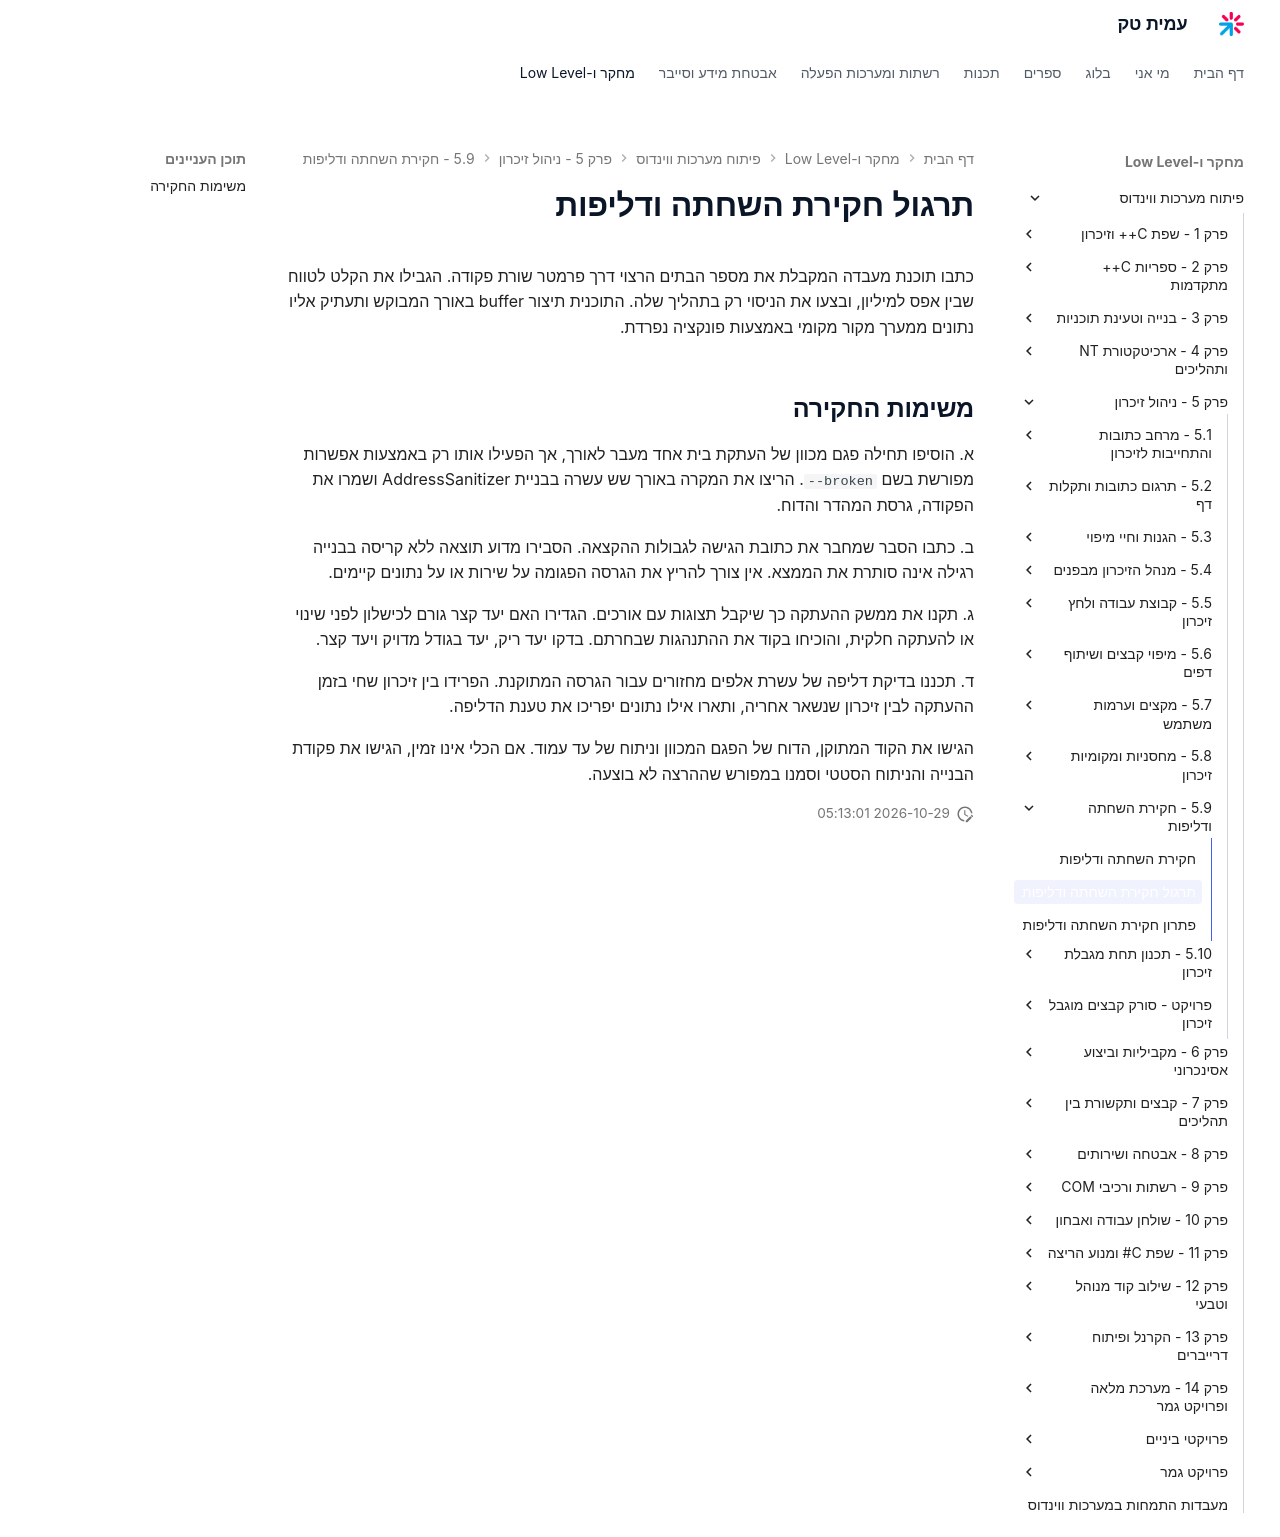

repository: AmitPinchasi/amittech · page: פיתוח-מערכות-ווינדוס/5 - ניהול זיכרון/5.9 - חקירת השחתה ודליפות/5.9 - חקירת השחתה ודליפות - תרגול/index.html · generator: mkdocs

# תרגול חקירת השחתה ודליפות

כתבו תוכנת מעבדה המקבלת את מספר הבתים הרצוי דרך פרמטר שורת פקודה. הגבילו את הקלט לטווח שבין אפס למיליון, ובצעו את הניסוי רק בתהליך שלה. התוכנית תיצור buffer באורך המבוקש ותעתיק אליו נתונים ממערך מקור מקומי באמצעות פונקציה נפרדת.

## משימות החקירה

א. הוסיפו תחילה פגם מכוון של העתקת בית אחד מעבר לאורך, אך הפעילו אותו רק באמצעות אפשרות מפורשת בשם `--broken`. הריצו את המקרה באורך שש עשרה בבניית AddressSanitizer ושמרו את הפקודה, גרסת המהדר והדוח.

ב. כתבו הסבר שמחבר את כתובת הגישה לגבולות ההקצאה. הסבירו מדוע תוצאה ללא קריסה בבנייה רגילה אינה סותרת את הממצא. אין צורך להריץ את הגרסה הפגומה על שירות או על נתונים קיימים.

ג. תקנו את ממשק ההעתקה כך שיקבל תצוגות עם אורכים. הגדירו האם יעד קצר גורם לכישלון לפני שינוי או להעתקה חלקית, והוכיחו בקוד את ההתנהגות שבחרתם. בדקו יעד ריק, יעד בגודל מדויק ויעד קצר.

ד. תכננו בדיקת דליפה של עשרת אלפים מחזורים עבור הגרסה המתוקנת. הפרידו בין זיכרון שחי בזמן ההעתקה לבין זיכרון שנשאר אחריה, ותארו אילו נתונים יפריכו את טענת הדליפה.

הגישו את הקוד המתוקן, הדוח של הפגם המכוון וניתוח של עד עמוד. אם הכלי אינו זמין, הגישו את פקודת הבנייה והניתוח הסטטי וסמנו במפורש שההרצה לא בוצעה.
